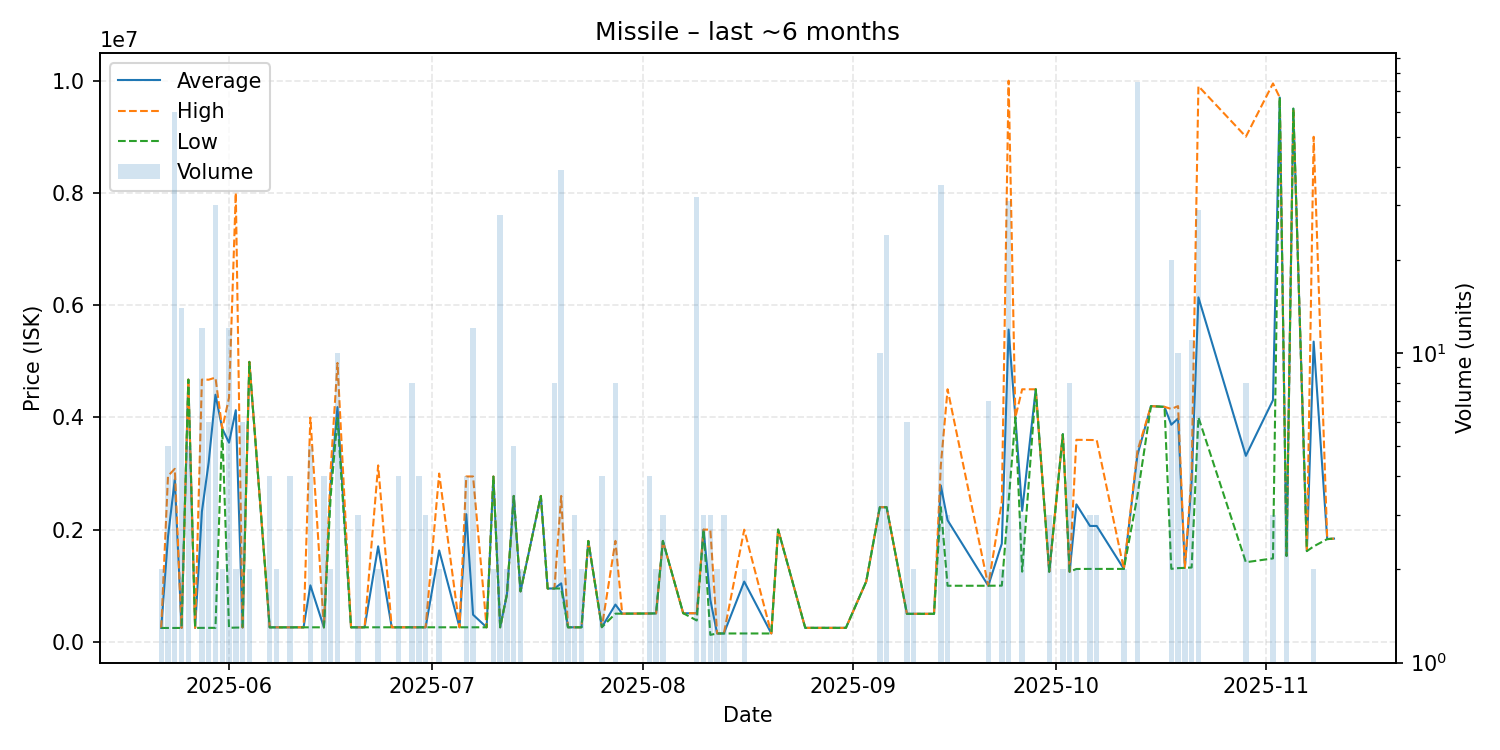

The file beside this chart, header and first rows:
date, average, highest, lowest, order_count, volume
2025-05-22, 248200, 248200, 248200, 1, 2
2025-05-23, 1873280, 2956000, 248200, 5, 5
2025-05-24, 2893460, 3083000, 248200, 6, 60
2025-05-25, 248400, 248400, 248400, 4, 14
2025-05-26, 4672200, 4673000, 4671000, 3, 5
2025-05-27, 249800, 249800, 249800, 1, 1
2025-05-28, 2321992, 4673000, 249800, 6, 12
2025-05-29, 3197100, 4671000, 249800, 6, 6
2025-05-30, 4402953, 4708000, 250300, 10, 30
2025-05-31, 3800000, 3800000, 3800000, 1, 2
2025-06-01, 3548533, 4348000, 251200, 9, 12
2025-06-02, 4127250, 8000000, 254500, 2, 2
2025-06-03, 255550, 255600, 255500, 2, 6
2025-06-04, 4988000, 4990000, 4986000, 2, 2
2025-06-07, 259200, 259200, 259200, 2, 4
2025-06-08, 259200, 259200, 259200, 1, 2
2025-06-10, 259200, 259200, 259200, 3, 4
2025-06-11, 259200, 259200, 259200, 1, 1
2025-06-12, 259200, 259200, 259200, 1, 1
2025-06-13, 1007260, 3998000, 259700, 4, 5
2025-06-15, 259300, 259300, 259300, 3, 4
2025-06-16, 2840000, 3080000, 2600000, 2, 2
2025-06-17, 4182600, 4969500, 3990000, 7, 10
2025-06-19, 259500, 259500, 259500, 1, 1
2025-06-20, 259500, 259500, 259500, 1, 3
2025-06-21, 259500, 259500, 259500, 1, 1
2025-06-23, 1701950, 3144000, 259900, 2, 2
2025-06-25, 260000, 260000, 260000, 1, 1
2025-06-26, 260000, 260000, 260000, 2, 4
2025-06-28, 260000, 260000, 260000, 2, 8
2025-06-29, 260000, 260000, 260000, 3, 4
2025-06-30, 260000, 260000, 260000, 2, 3
2025-07-02, 1629500, 2999000, 260000, 2, 2
2025-07-05, 260000, 260000, 260000, 1, 1
2025-07-06, 2275000, 2947000, 260000, 4, 4
2025-07-07, 483875, 2947000, 260000, 4, 12
2025-07-09, 259900, 259900, 259900, 1, 1
2025-07-10, 2945000, 2946000, 2944000, 2, 2
2025-07-11, 260100, 260100, 260100, 1, 28
2025-07-12, 850000, 850000, 850000, 1, 2
2025-07-13, 2600000, 2600000, 2600000, 1, 5
2025-07-14, 900050, 900100, 900000, 2, 2
2025-07-17, 2600000, 2600000, 2600000, 1, 1
2025-07-18, 951300, 951300, 951300, 1, 1
2025-07-19, 951400, 951400, 951400, 2, 8
2025-07-20, 1042687, 2600000, 951300, 8, 39
2025-07-21, 260200, 260200, 260200, 1, 2
2025-07-22, 260200, 260200, 260200, 1, 3
2025-07-23, 260200, 260200, 260200, 1, 2
2025-07-24, 1798000, 1798000, 1798000, 1, 1
2025-07-26, 262400, 262400, 262400, 3, 4
2025-07-28, 664850, 1799000, 502800, 3, 8
2025-07-29, 502900, 502900, 502900, 1, 1
2025-08-02, 505900, 505900, 505900, 3, 4
2025-08-03, 507850, 507900, 507800, 2, 2
2025-08-04, 1799000, 1799000, 1799000, 1, 3
2025-08-07, 510700, 510700, 510700, 1, 1
2025-08-09, 508794, 510600, 381750, 4, 32
2025-08-10, 1999667, 2000000, 1999000, 3, 3
2025-08-11, 750000, 2000000, 125000, 3, 3
... 47 more rows
